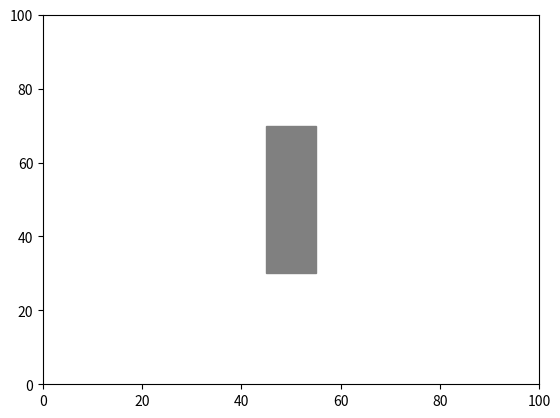
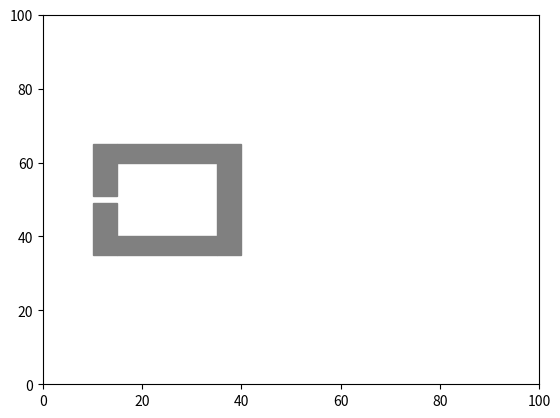
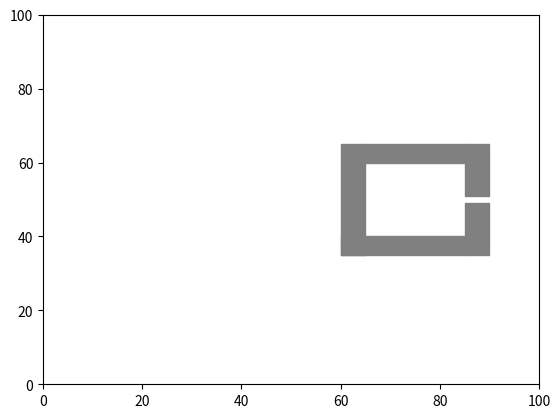
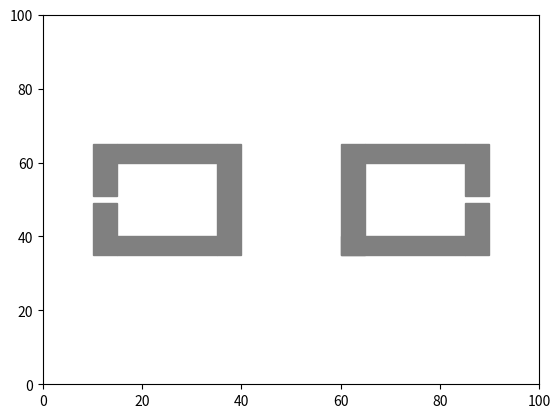

Write Python code to recreate these figures, in order.
import numpy as np
import matplotlib.pyplot as plt

class Map:
    def __init__(self, width, height, step=2.5):
        self.width = width
        self.height = height
        self.step = step
        self.obstacles = []

    def add_obstacle(self, obstacle):
        self.obstacles.append(obstacle)

    def obstacles_one(self,l):
        self.add_obstacle([(45, l), (55, self.height-l)])

    def obstacles_two(self):
        self.add_obstacle([(10, 35), (15, 49)])
        self.add_obstacle([(15, 35), (35, 40)])
        self.add_obstacle([(35, 35), (40, 65)])
        self.add_obstacle([(10, 51), (15, 65)])
        self.add_obstacle([(15, 60), (35, 65)])

    def obstacles_three(self):
        self.add_obstacle([(60, 35), (65, 65)])
        self.add_obstacle([(65, 60), (85, 65)])
        self.add_obstacle([(85, 51), (90, 65)])
        self.add_obstacle([(60, 35), (85, 40)])
        self.add_obstacle([(85, 35), (90, 49)])

    def obstacles_four(self):
        self.obstacles_two()
        self.obstacles_three()

    #example [(x1, y1), (x2, y2)]
    #where (x1, y1) is bottom-left and (x2, y2) is top-right
    def is_free(self, point):
        if point[0] < 0 or point[0] > self.width or point[1] < 0 or point[1] > self.height:
            return False
        for obs in self.obstacles:
            if point[0] >= obs[0][0] and point[1] >= obs[0][1] and point[0] <= obs[1][0] and point[1] <= obs[1][1]:
                return False
        return True

    def is_valid(self, q_nearest, q_new):
        if not self.is_free(q_new):
            return False
        # Check the line segment between q_nearest and q_new for collisions
        num_checks = int(np.ceil(np.linalg.norm(np.array(q_new) - np.array(q_nearest)))*20)
        for i in range(1, num_checks + 1):
            t = i / num_checks
            intermediate_point = (q_nearest[0] + t * (q_new[0] - q_nearest[0]),
                                  q_nearest[1] + t * (q_new[1] - q_nearest[1]))
            if not self.is_free(intermediate_point):
                return False
        return True

    def display(self, ax=None):
        if ax is None:
            fig, ax = plt.subplots()
        ax.set_xlim(0, self.width)
        ax.set_ylim(0, self.height)
        for obs in self.obstacles:
            rect = plt.Rectangle(obs[0], obs[1][0]-obs[0][0], obs[1][1]-obs[0][1], color='gray')
            ax.add_patch(rect)
        return ax
        # plt.show()

if __name__ == "__main__":
    m = Map(100, 100)
    m.obstacles_one(30)
    m.display()

    m2 = Map(100, 100)
    m2.obstacles_two()
    m2.display()

    m3 = Map(100, 100)
    m3.obstacles_three()
    m3.display()

    m4 = Map(100, 100)
    m4.obstacles_four()
    m4.display()